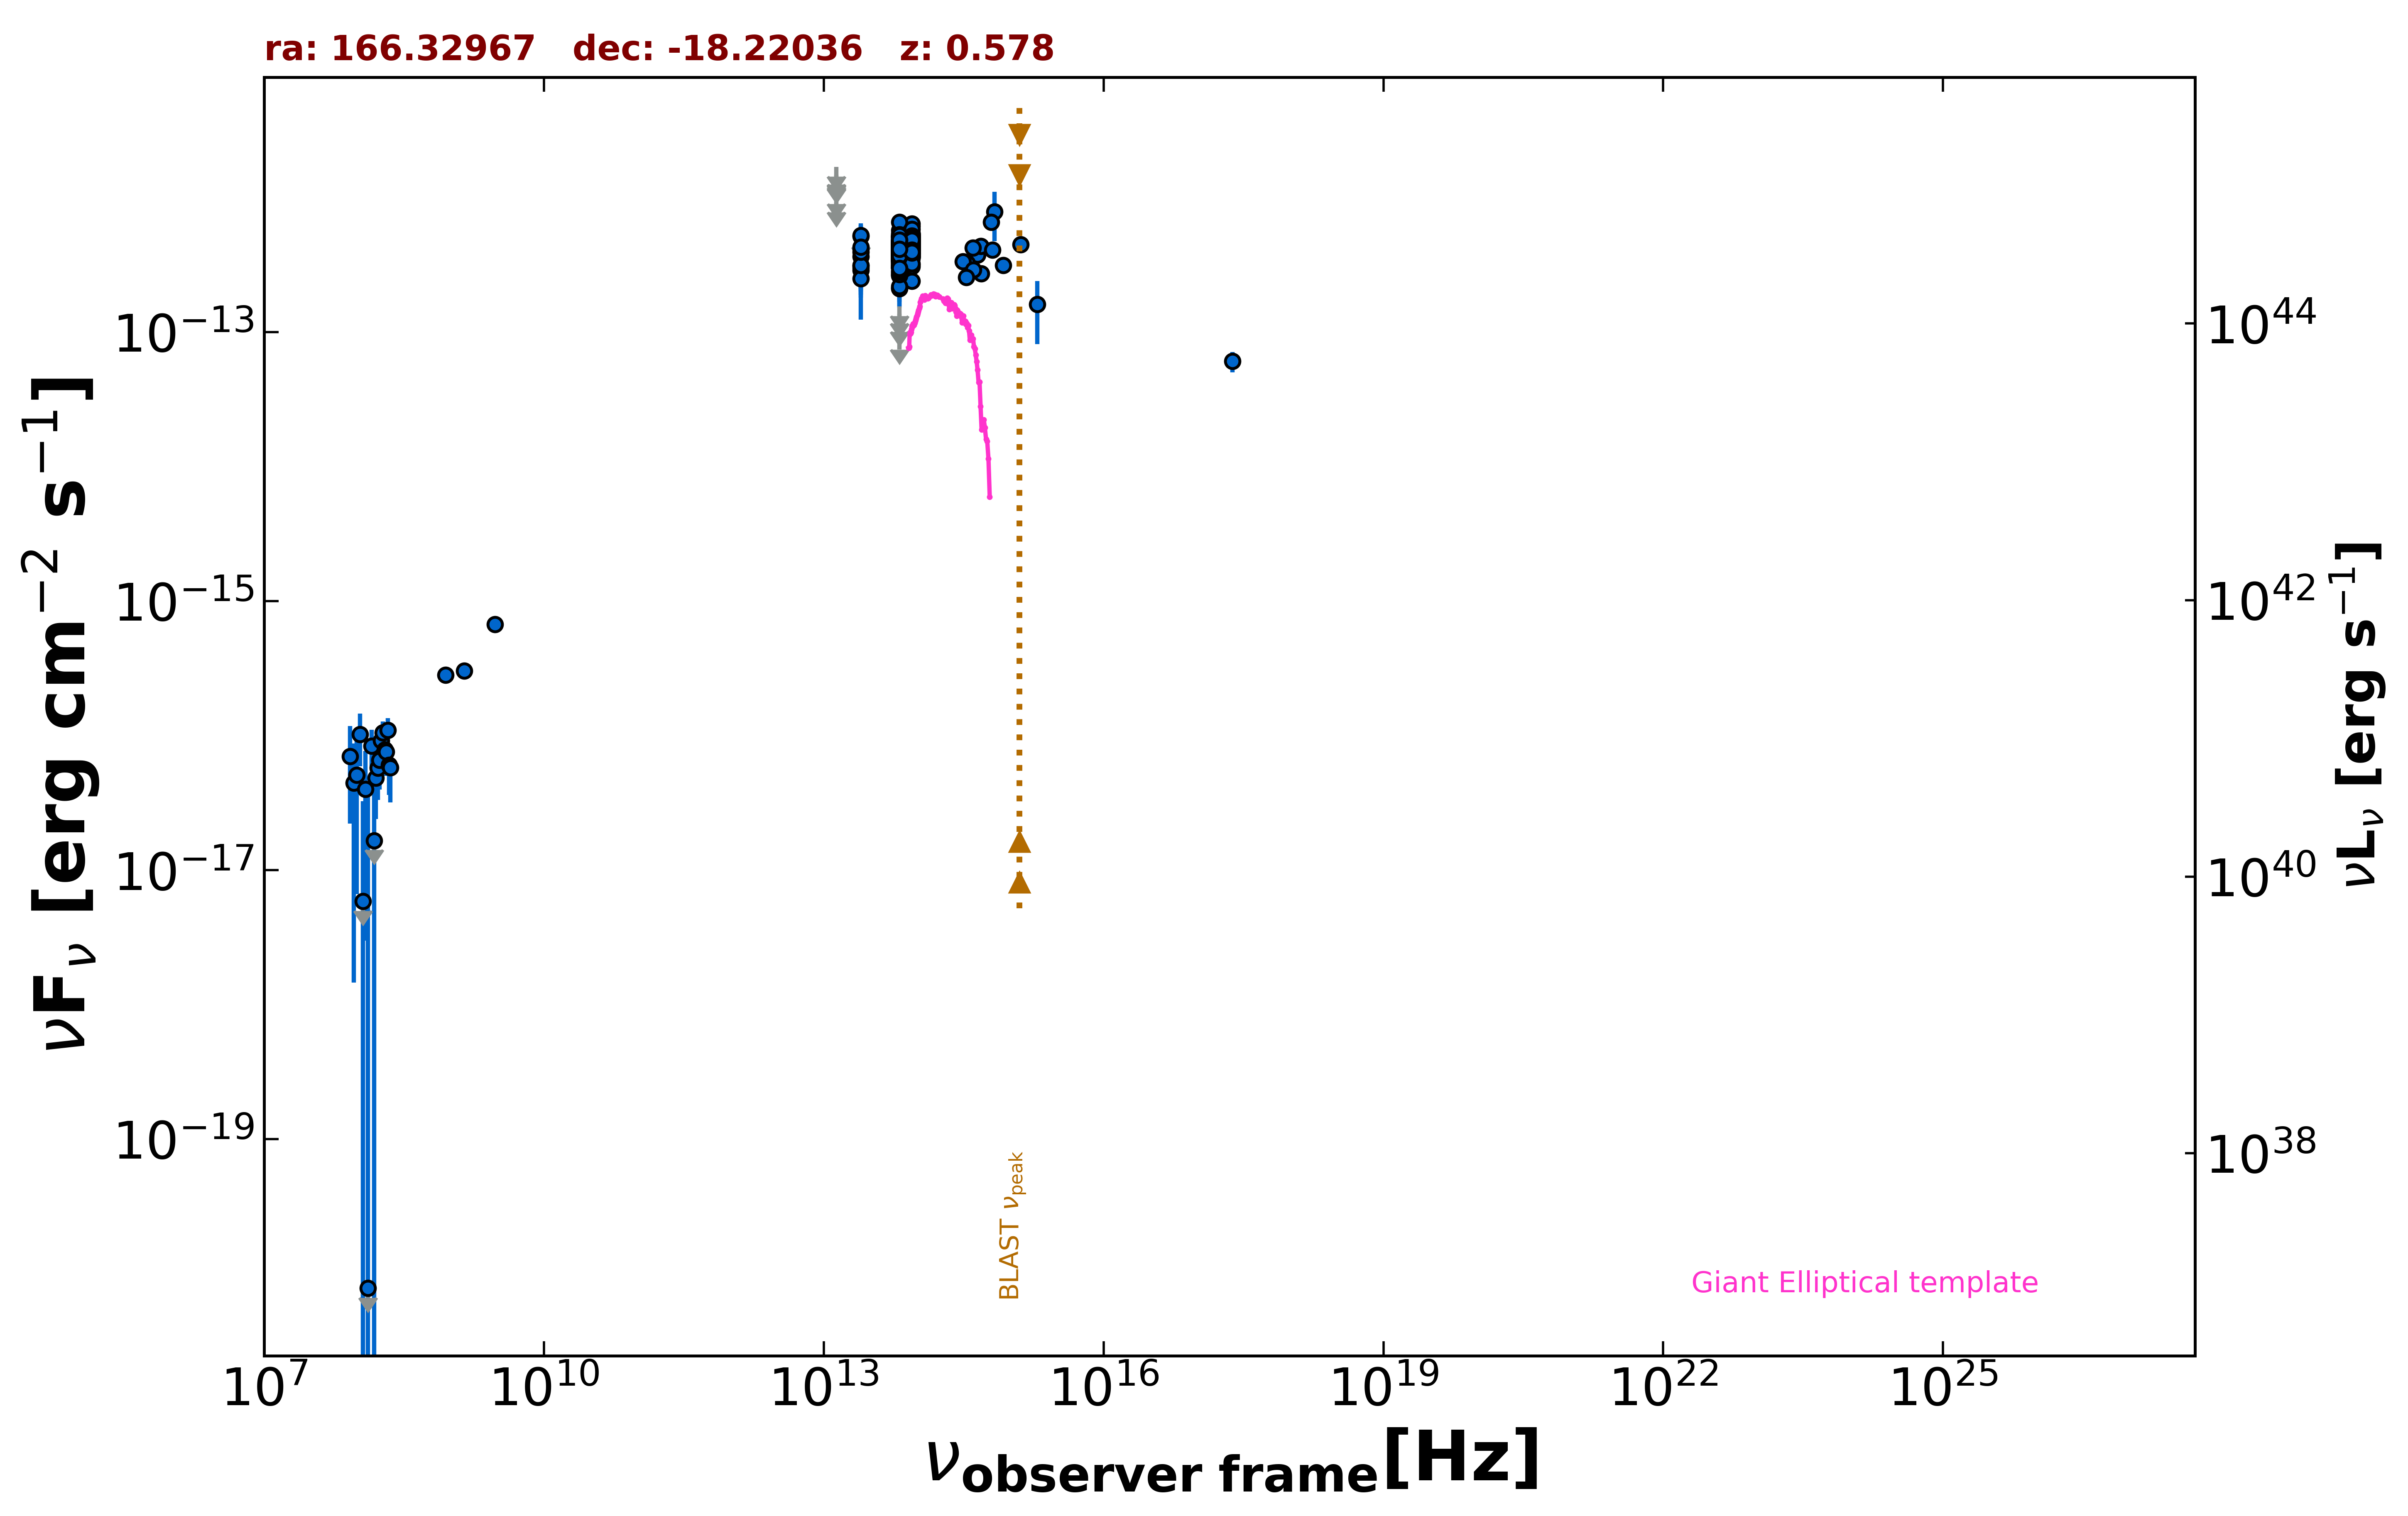

Data behind this chart, as committed beside it:
freq., flux, err_flux, MJD_start, MJD_end, flag, catalog, reference
1.400e+09, 3.024e-16, 1.120e-17, 55000, 55000, , NVSS, Condon et al. 1998  AJ  115  1693
8.870e+08, 2.812e-16, 2.485e-17, 55000, 55000, , RACS, Hale et al. 2021  PASA  38  e058
3.000e+09, 6.709e-16, 8.800e-18, 55000, 55000, , VLASSQL, Gordon et al. 2021  ApJS  255  30
2.418e+17, 6.064e-14, 1.058e-14, 55000, 55000, , WGACAT, White et al. 2000  VizieR  IX/31/wgacat
8.817e+13, 4.367e-13, 2.800e-15, 55000, 55000, , UNWISE, Schlafly et al. 2019  ApJS  240  30
6.517e+13, 3.825e-13, 4.000e-15, 55000, 55000, , UNWISE, Schlafly et al. 2019  ApJS  240  30
8.817e+13, 4.188e-13, 1.120e-14, 55000, 55000, , WISE, Wright et al. 2010  AJ  140  1868
6.517e+13, 3.829e-13, 1.195e-14, 55000, 55000, , WISE, Wright et al. 2010  AJ  140  1868
2.498e+13, 3.644e-13, 4.275e-14, 55000, 55000, , WISE, Wright et al. 2010  AJ  140  1868
1.363e+13, 7.230e-13, 1.496e-13, 55000, 55000, , WISE, Wright et al. 2010  AJ  140  1868
8.817e+13, 3.668e-13, 3.045e-14, 58264, 58264, , NEOWISE, Mainzer et al. 2014  ApJ  792  30
6.517e+13, 4.624e-13, 9.215e-14, 58264, 58264, , NEOWISE, Mainzer et al. 2014  ApJ  792  30
8.817e+13, 5.401e-13, 3.435e-14, 58261, 58261, , NEOWISE, Mainzer et al. 2014  ApJ  792  30
6.517e+13, 4.272e-13, 4.970e-14, 58261, 58261, , NEOWISE, Mainzer et al. 2014  ApJ  792  30
8.817e+13, 4.219e-13, 2.880e-14, 58261, 58261, , NEOWISE, Mainzer et al. 2014  ApJ  792  30
6.517e+13, 4.745e-13, 5.695e-14, 58261, 58261, , NEOWISE, Mainzer et al. 2014  ApJ  792  30
8.817e+13, 4.840e-13, 3.260e-14, 58264, 58264, , NEOWISE, Mainzer et al. 2014  ApJ  792  30
6.517e+13, 3.972e-13, 6.950e-14, 58264, 58264, , NEOWISE, Mainzer et al. 2014  ApJ  792  30
8.817e+13, 4.078e-13, 2.595e-14, 58264, 58264, , NEOWISE, Mainzer et al. 2014  ApJ  792  30
6.517e+13, 3.069e-13, 3.825e-14, 58264, 58264, , NEOWISE, Mainzer et al. 2014  ApJ  792  30
8.817e+13, 6.099e-13, 5.115e-14, 58261, 58261, , NEOWISE, Mainzer et al. 2014  ApJ  792  30
6.517e+13, 4.767e-13, 4.615e-14, 58261, 58261, , NEOWISE, Mainzer et al. 2014  ApJ  792  30
8.817e+13, 5.054e-13, 2.885e-14, 58261, 58261, , NEOWISE, Mainzer et al. 2014  ApJ  792  30
6.517e+13, 4.878e-13, 7.305e-14, 58261, 58261, , NEOWISE, Mainzer et al. 2014  ApJ  792  30
8.817e+13, 4.730e-13, 3.050e-14, 58263, 58263, , NEOWISE, Mainzer et al. 2014  ApJ  792  30
6.517e+13, 3.310e-13, 5.855e-14, 58263, 58263, , NEOWISE, Mainzer et al. 2014  ApJ  792  30
8.817e+13, 5.082e-13, 2.905e-14, 58261, 58261, , NEOWISE, Mainzer et al. 2014  ApJ  792  30
6.517e+13, 4.732e-13, 5.900e-14, 58261, 58261, , NEOWISE, Mainzer et al. 2014  ApJ  792  30
8.817e+13, 5.249e-13, 2.855e-14, 58261, 58261, , NEOWISE, Mainzer et al. 2014  ApJ  792  30
6.517e+13, 4.160e-13, 5.145e-14, 58261, 58261, , NEOWISE, Mainzer et al. 2014  ApJ  792  30
8.817e+13, 4.774e-13, 2.770e-14, 58263, 58263, , NEOWISE, Mainzer et al. 2014  ApJ  792  30
6.517e+13, 4.043e-13, 4.925e-14, 58263, 58263, , NEOWISE, Mainzer et al. 2014  ApJ  792  30
8.817e+13, 5.332e-13, 3.000e-14, 58264, 58264, , NEOWISE, Mainzer et al. 2014  ApJ  792  30
6.517e+13, 3.853e-13, 8.805e-14, 58264, 58264, , NEOWISE, Mainzer et al. 2014  ApJ  792  30
8.817e+13, 5.327e-13, 2.995e-14, 58260, 58260, , NEOWISE, Mainzer et al. 2014  ApJ  792  30
6.517e+13, 4.416e-13, 4.195e-14, 58260, 58260, , NEOWISE, Mainzer et al. 2014  ApJ  792  30
8.817e+13, 4.555e-13, 3.190e-14, 58261, 58261, , NEOWISE, Mainzer et al. 2014  ApJ  792  30
6.517e+13, 3.238e-13, 4.280e-14, 58261, 58261, , NEOWISE, Mainzer et al. 2014  ApJ  792  30
8.817e+13, 3.887e-13, 4.165e-14, 58261, 58261, , NEOWISE, Mainzer et al. 2014  ApJ  792  30
6.517e+13, 3.829e-13, 4.455e-14, 58261, 58261, , NEOWISE, Mainzer et al. 2014  ApJ  792  30
8.817e+13, 4.867e-13, 3.230e-14, 58261, 58261, , NEOWISE, Mainzer et al. 2014  ApJ  792  30
6.517e+13, 4.901e-13, 5.245e-14, 58261, 58261, , NEOWISE, Mainzer et al. 2014  ApJ  792  30
8.817e+13, 5.341e-13, 3.100e-14, 58261, 58261, , NEOWISE, Mainzer et al. 2014  ApJ  792  30
6.517e+13, 4.793e-13, 5.665e-14, 58261, 58261, , NEOWISE, Mainzer et al. 2014  ApJ  792  30
8.817e+13, 5.031e-13, 3.245e-14, 58263, 58263, , NEOWISE, Mainzer et al. 2014  ApJ  792  30
6.517e+13, 4.245e-13, 7.310e-14, 58263, 58263, , NEOWISE, Mainzer et al. 2014  ApJ  792  30
8.817e+13, 4.067e-13, 3.565e-14, 58264, 58264, , NEOWISE, Mainzer et al. 2014  ApJ  792  30
6.517e+13, 4.210e-13, 6.110e-14, 58264, 58264, , NEOWISE, Mainzer et al. 2014  ApJ  792  30
8.817e+13, 5.106e-13, 3.390e-14, 58264, 58264, , NEOWISE, Mainzer et al. 2014  ApJ  792  30
6.517e+13, 4.437e-13, 6.935e-14, 58264, 58264, , NEOWISE, Mainzer et al. 2014  ApJ  792  30
8.817e+13, 4.778e-13, 3.125e-14, 56645, 56645, , NEOWISE, Mainzer et al. 2014  ApJ  792  30
6.517e+13, 3.610e-13, 4.600e-14, 56645, 56645, , NEOWISE, Mainzer et al. 2014  ApJ  792  30
8.817e+13, 4.476e-13, 2.720e-14, 56645, 56645, , NEOWISE, Mainzer et al. 2014  ApJ  792  30
6.517e+13, 8.707e-14, 0.000e+00, 56645, 56645, UL, NEOWISE, Mainzer et al. 2014  ApJ  792  30
8.817e+13, 4.778e-13, 3.215e-14, 56645, 56645, , NEOWISE, Mainzer et al. 2014  ApJ  792  30
6.517e+13, 3.196e-13, 4.165e-14, 56645, 56645, , NEOWISE, Mainzer et al. 2014  ApJ  792  30
8.817e+13, 4.431e-13, 2.815e-14, 56646, 56646, , NEOWISE, Mainzer et al. 2014  ApJ  792  30
6.517e+13, 2.127e-13, 5.790e-14, 56646, 56646, , NEOWISE, Mainzer et al. 2014  ApJ  792  30
8.817e+13, 4.836e-13, 4.995e-14, 56646, 56646, , NEOWISE, Mainzer et al. 2014  ApJ  792  30
6.517e+13, 4.057e-13, 4.680e-14, 56646, 56646, , NEOWISE, Mainzer et al. 2014  ApJ  792  30
... 524 more rows
